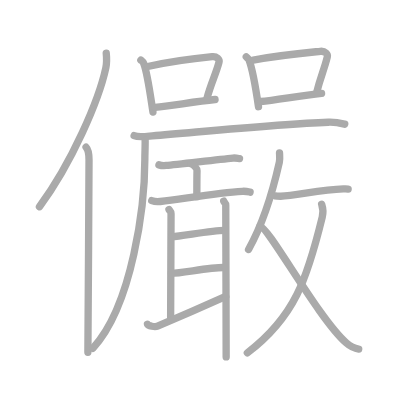
t = 0.00 s
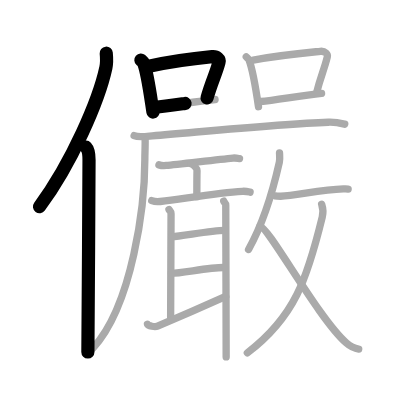
t = 4.50 s
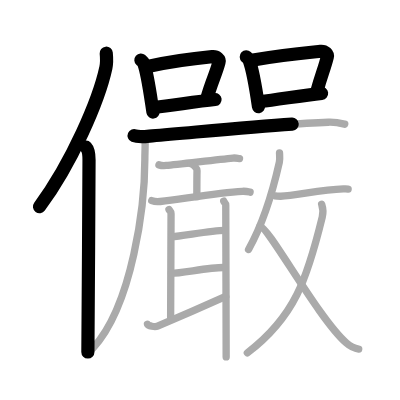
t = 8.75 s
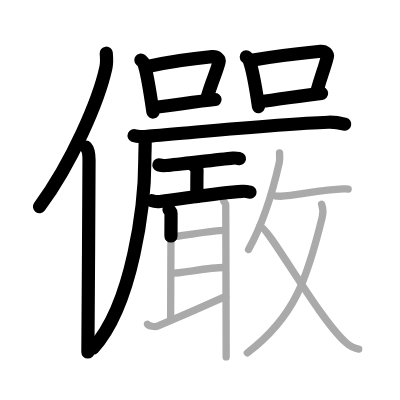
t = 13.25 s
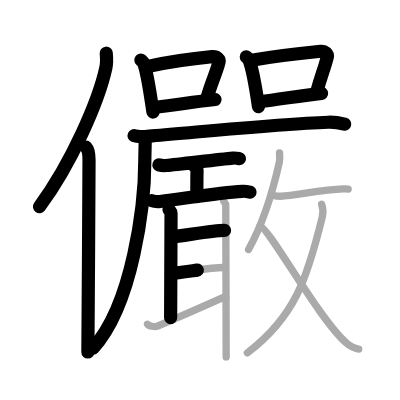
t = 15.50 s
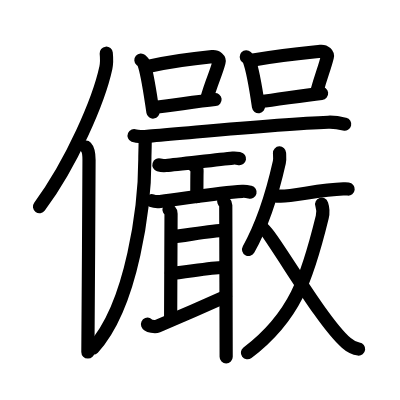
t = 22.00 s

The animated SVG that drew these frames (rendered in a browser with its animation timeline set to each time). Animation: 22 SMIL elements (animate=22); one cycle of 22.00 s.

<?xml version="1.0" standalone="no"?>
<!DOCTYPE svg PUBLIC "-//W3C//DTD SVG 1.1//EN"   "http://www.w3.org/Graphics/SVG/1.1/DTD/svg11.dtd">
<svg width="400px" height="400px"  version="1.1" xmlns="http://www.w3.org/2000/svg">
  <defs>
    <marker id="Triangle" viewBox="0 0 10 10" refX="0" refY="5" markerUnits="strokeWidth" markerWidth="3" style="stroke-opacity:0%;fill:#aaaaaa;" markerHeight="2" orient="auto">
      <path d="M 0 0 L 10 5 L 0 10 z" />
    </marker>
    
    <marker id="Arrow" viewBox="0 0 10 10" refX="5" refY="5" markerUnits="strokeWidth" markerWidth="1.8" style="stroke-opacity:0%;fill:#770000;" markerHeight="2" orient="auto">
      <path d="M 0 4 L 6 4 L 4 1 L 10 5 L 4 9 L 6 6 L 0 6 z" />
        <circle cx="5" cy="5" r="5" />
      </marker>
    
    <marker id="TriangleRed" viewBox="0 0 10 10" refX="0" refY="5" markerUnits="strokeWidth" markerWidth="3" style="stroke-opacity:0%;fill:#CC0000;" markerHeight="2" orient="auto">
      <path d="M 0 0 L 10 5 L 0 10 z" />
    </marker>
    
    <marker id="ArrowRed" viewBox="0 0 10 10" refX="5" refY="5" markerUnits="strokeWidth" markerWidth="1.8" style="stroke-opacity:0%;fill:#CC0000;" markerHeight="2" orient="auto">
      <path d="M 0 4 L 6 4 L 4 1 L 10 5 L 4 9 L 6 6 L 0 6 z" />
        <circle cx="5" cy="5" r="5" />
      </marker>
    
  </defs>
  
  <path style="fill:#ffffff; fill-opacity:100%; fill-rule:evenodd; stroke-width:0;" d="M 0 0 L 400px 0 L 400px 400px L 0 400px L 0 0" />

  <g transform="scale(3.6697247706422 3.6697247706422)">
<path style="fill:none; fill-opacity:0%; fill-rule:evenodd; stroke:#aaaaaa; stroke-opacity:100%; stroke-width: 1.5pt; stroke-linejoin:round; stroke-linecap:round;" d="M28.95 14.5c0.11 1.14 0.2 2.56-0.1 3.96c-1.9 8.83-9.25 25.9-18.1 37.87"></path>
<path style="fill:none; fill-opacity:0%; fill-rule:evenodd; stroke:#aaaaaa; stroke-opacity:100%; stroke-width: 1.5pt; stroke-linejoin:round; stroke-linecap:round;" d="M23.45 40.11c0.63 0.66 0.81 2.11 0.81 3.46c0 13.96-0.31 43.03-0.31 52.41"></path>
<path style="fill:none; fill-opacity:0%; fill-rule:evenodd; stroke:#aaaaaa; stroke-opacity:100%; stroke-width: 1.5pt; stroke-linejoin:round; stroke-linecap:round;" d="M38.39 16.38c0.3 0.26 0.61 0.48 0.74 0.8c1.04 2.58 1.84 8.72 2.55 13.35"></path>
<path style="fill:none; fill-opacity:0%; fill-rule:evenodd; stroke:#aaaaaa; stroke-opacity:100%; stroke-width: 1.5pt; stroke-linejoin:round; stroke-linecap:round;" d="M40.26 18.13c6.13-1.35 14.05-2.34 17.56-2.68c1.28-0.12 2.06 0.74 1.87 1.46c-0.76 3.02-2.15 5.67-3.28 9.84"></path>
<path style="fill:none; fill-opacity:0%; fill-rule:evenodd; stroke:#aaaaaa; stroke-opacity:100%; stroke-width: 1.5pt; stroke-linejoin:round; stroke-linecap:round;" d="M42.27 29.26c4.13-0.38 10.66-1.55 16.33-2.14"></path>
<path style="fill:none; fill-opacity:0%; fill-rule:evenodd; stroke:#aaaaaa; stroke-opacity:100%; stroke-width: 1.5pt; stroke-linejoin:round; stroke-linecap:round;" d="M67.11 15.49c0.3 0.28 0.61 0.51 0.75 0.85c1.05 2.74 1.86 7.81 2.58 12.73"></path>
<path style="fill:none; fill-opacity:0%; fill-rule:evenodd; stroke:#aaaaaa; stroke-opacity:100%; stroke-width: 1.5pt; stroke-linejoin:round; stroke-linecap:round;" d="M69 16.36c7.5-1.37 14.75-2.02 18.3-2.38c1.3-0.13 2.08 0.78 1.89 1.55c-0.77 3.2-1.72 5.07-2.86 9.49"></path>
<path style="fill:none; fill-opacity:0%; fill-rule:evenodd; stroke:#aaaaaa; stroke-opacity:100%; stroke-width: 1.5pt; stroke-linejoin:round; stroke-linecap:round;" d="M71.03 27.66c4.17-0.41 10.87-1.61 16.6-2.23"></path>
<path style="fill:none; fill-opacity:0%; fill-rule:evenodd; stroke:#aaaaaa; stroke-opacity:100%; stroke-width: 1.5pt; stroke-linejoin:round; stroke-linecap:round;" d="M36.55 36.97c1.29 0.54 3.66 0.15 4.95 0.04c15.14-1.26 35.11-3.24 47.92-3.7c2.15-0.08 3.44 0.26 4.52 0.53"></path>
<path style="fill:none; fill-opacity:0%; fill-rule:evenodd; stroke:#aaaaaa; stroke-opacity:100%; stroke-width: 1.5pt; stroke-linejoin:round; stroke-linecap:round;" d="M39.55 38.24c0.04 1.3-0.08 3.36-0.08 5.24c0 12.17-3.28 39.53-14.16 51.43"></path>
<path style="fill:none; fill-opacity:0%; fill-rule:evenodd; stroke:#aaaaaa; stroke-opacity:100%; stroke-width: 1.5pt; stroke-linejoin:round; stroke-linecap:round;" d="M43.31 44.93c0.52 0.16 1.47 0.21 1.98 0.16c3.3-0.28 13.88-1.62 18.17-2.02c0.86-0.08 1.38 0.08 1.81 0.16"></path>
<path style="fill:none; fill-opacity:0%; fill-rule:evenodd; stroke:#aaaaaa; stroke-opacity:100%; stroke-width: 1.5pt; stroke-linejoin:round; stroke-linecap:round;" d="M52.07 44.63c0.67 0.22 1.64 1.27 1.62 1.89c-0.05 1.96-0.05 5.29-0.05 7.08"></path>
<path style="fill:none; fill-opacity:0%; fill-rule:evenodd; stroke:#aaaaaa; stroke-opacity:100%; stroke-width: 1.5pt; stroke-linejoin:round; stroke-linecap:round;" d="M41.35 54.68c0.6 0.23 1.71 0.31 2.31 0.23c6.81-0.83 15.74-2.4 22.38-2.78c1-0.06 1.61 0.11 2.11 0.23"></path>
<path style="fill:none; fill-opacity:0%; fill-rule:evenodd; stroke:#aaaaaa; stroke-opacity:100%; stroke-width: 1.5pt; stroke-linejoin:round; stroke-linecap:round;" d="M46.05 57.08c0.22 0.43 0.56 0.43 0.56 1.14c0 0.71-0.11 25.77-0.11 28.33"></path>
<path style="fill:none; fill-opacity:0%; fill-rule:evenodd; stroke:#aaaaaa; stroke-opacity:100%; stroke-width: 1.5pt; stroke-linejoin:round; stroke-linecap:round;" d="M46.92 64.49c2.18 0 10.53-1.71 14.26-1.71"></path>
<path style="fill:none; fill-opacity:0%; fill-rule:evenodd; stroke:#aaaaaa; stroke-opacity:100%; stroke-width: 1.5pt; stroke-linejoin:round; stroke-linecap:round;" d="M46.7 74.46c2.7 0 10.22-1.57 14.15-1.57"></path>
<path style="fill:none; fill-opacity:0%; fill-rule:evenodd; stroke:#aaaaaa; stroke-opacity:100%; stroke-width: 1.5pt; stroke-linejoin:round; stroke-linecap:round;" d="M40.19 88.34c0.19 0.52 2.09 0.81 2.75 0.53c7.29-3.07 13.45-5.78 18.57-8.09"></path>
<path style="fill:none; fill-opacity:0%; fill-rule:evenodd; stroke:#aaaaaa; stroke-opacity:100%; stroke-width: 1.5pt; stroke-linejoin:round; stroke-linecap:round;" d="M60.96 54.8c0.22 0.57 0.56 0.43 0.56 1.14c0 0.71 0.11 35.47 0.11 41.32"></path>
<path style="fill:none; fill-opacity:0%; fill-rule:evenodd; stroke:#aaaaaa; stroke-opacity:100%; stroke-width: 1.5pt; stroke-linejoin:round; stroke-linecap:round;" d="M76.17 41.68c0.02 0.63 0.15 1.67-0.05 2.54c-1.25 5.57-4.06 16.04-8.39 23.75"></path>
<path style="fill:none; fill-opacity:0%; fill-rule:evenodd; stroke:#aaaaaa; stroke-opacity:100%; stroke-width: 1.5pt; stroke-linejoin:round; stroke-linecap:round;" d="M74.97 53.38c0.39 0.09 1.11 0.09 1.5 0.09c4.07-0.1 10.87-1.82 17.09-1.98c0.7-0.02 1.13 0 1.31 0.02"></path>
<path style="fill:none; fill-opacity:0%; fill-rule:evenodd; stroke:#aaaaaa; stroke-opacity:100%; stroke-width: 1.5pt; stroke-linejoin:round; stroke-linecap:round;" d="M87.65 55.65c0.33 0.99 0.6 1.74 0.16 3.52C83.71 75.9 80.35 86.32 67.4 96.15"></path>
<path style="fill:none; fill-opacity:0%; fill-rule:evenodd; stroke:#aaaaaa; stroke-opacity:100%; stroke-width: 1.5pt; stroke-linejoin:round; stroke-linecap:round;" d="M70.88 61.66C73.2 61.9 86.75 86.78 94.4 93.48c1.39 1.22 2.23 1.49 3.35 1.63"></path>

<path style="fill:none; fill-opacity:0%; fill-rule:evenodd; stroke:#000000; stroke-opacity:100%; stroke-width: 2.7pt; stroke-linejoin:round; stroke-linecap:round;" d="M28.95 14.5c0.11 1.14 0.2 2.56-0.1 3.96c-1.9 8.83-9.25 25.9-18.1 37.87" pathLength="100" stroke-dashoffset="100" stroke-dasharray="100 105"><animate id="dashAnim1" attributeName="stroke-dashoffset" from="100" to="0" dur="1s" calcMode="linear" fill="freeze"/></path>
<path style="fill:none; fill-opacity:0%; fill-rule:evenodd; stroke:#000000; stroke-opacity:100%; stroke-width: 2.7pt; stroke-linejoin:round; stroke-linecap:round;" d="M23.45 40.11c0.63 0.66 0.81 2.11 0.81 3.46c0 13.96-0.31 43.03-0.31 52.41" pathLength="100" stroke-dashoffset="100" stroke-dasharray="100 105"><animate id="dashAnim2" attributeName="stroke-dashoffset" from="100" to="0" dur="1s" calcMode="linear" begin="dashAnim1.end" fill="freeze"/></path>
<path style="fill:none; fill-opacity:0%; fill-rule:evenodd; stroke:#000000; stroke-opacity:100%; stroke-width: 2.7pt; stroke-linejoin:round; stroke-linecap:round;" d="M38.39 16.38c0.3 0.26 0.61 0.48 0.74 0.8c1.04 2.58 1.84 8.72 2.55 13.35" pathLength="100" stroke-dashoffset="100" stroke-dasharray="100 105"><animate id="dashAnim3" attributeName="stroke-dashoffset" from="100" to="0" dur="1s" calcMode="linear" begin="dashAnim2.end" fill="freeze"/></path>
<path style="fill:none; fill-opacity:0%; fill-rule:evenodd; stroke:#000000; stroke-opacity:100%; stroke-width: 2.7pt; stroke-linejoin:round; stroke-linecap:round;" d="M40.26 18.13c6.13-1.35 14.05-2.34 17.56-2.68c1.28-0.12 2.06 0.74 1.87 1.46c-0.76 3.02-2.15 5.67-3.28 9.84" pathLength="100" stroke-dashoffset="100" stroke-dasharray="100 105"><animate id="dashAnim4" attributeName="stroke-dashoffset" from="100" to="0" dur="1s" calcMode="linear" begin="dashAnim3.end" fill="freeze"/></path>
<path style="fill:none; fill-opacity:0%; fill-rule:evenodd; stroke:#000000; stroke-opacity:100%; stroke-width: 2.7pt; stroke-linejoin:round; stroke-linecap:round;" d="M42.27 29.26c4.13-0.38 10.66-1.55 16.33-2.14" pathLength="100" stroke-dashoffset="100" stroke-dasharray="100 105"><animate id="dashAnim5" attributeName="stroke-dashoffset" from="100" to="0" dur="1s" calcMode="linear" begin="dashAnim4.end" fill="freeze"/></path>
<path style="fill:none; fill-opacity:0%; fill-rule:evenodd; stroke:#000000; stroke-opacity:100%; stroke-width: 2.7pt; stroke-linejoin:round; stroke-linecap:round;" d="M67.11 15.49c0.3 0.28 0.61 0.51 0.75 0.85c1.05 2.74 1.86 7.81 2.58 12.73" pathLength="100" stroke-dashoffset="100" stroke-dasharray="100 105"><animate id="dashAnim6" attributeName="stroke-dashoffset" from="100" to="0" dur="1s" calcMode="linear" begin="dashAnim5.end" fill="freeze"/></path>
<path style="fill:none; fill-opacity:0%; fill-rule:evenodd; stroke:#000000; stroke-opacity:100%; stroke-width: 2.7pt; stroke-linejoin:round; stroke-linecap:round;" d="M69 16.36c7.5-1.37 14.75-2.02 18.3-2.38c1.3-0.13 2.08 0.78 1.89 1.55c-0.77 3.2-1.72 5.07-2.86 9.49" pathLength="100" stroke-dashoffset="100" stroke-dasharray="100 105"><animate id="dashAnim7" attributeName="stroke-dashoffset" from="100" to="0" dur="1s" calcMode="linear" begin="dashAnim6.end" fill="freeze"/></path>
<path style="fill:none; fill-opacity:0%; fill-rule:evenodd; stroke:#000000; stroke-opacity:100%; stroke-width: 2.7pt; stroke-linejoin:round; stroke-linecap:round;" d="M71.03 27.66c4.17-0.41 10.87-1.61 16.6-2.23" pathLength="100" stroke-dashoffset="100" stroke-dasharray="100 105"><animate id="dashAnim8" attributeName="stroke-dashoffset" from="100" to="0" dur="1s" calcMode="linear" begin="dashAnim7.end" fill="freeze"/></path>
<path style="fill:none; fill-opacity:0%; fill-rule:evenodd; stroke:#000000; stroke-opacity:100%; stroke-width: 2.7pt; stroke-linejoin:round; stroke-linecap:round;" d="M36.55 36.97c1.29 0.54 3.66 0.15 4.95 0.04c15.14-1.26 35.11-3.24 47.92-3.7c2.15-0.08 3.44 0.26 4.52 0.53" pathLength="100" stroke-dashoffset="100" stroke-dasharray="100 105"><animate id="dashAnim9" attributeName="stroke-dashoffset" from="100" to="0" dur="1s" calcMode="linear" begin="dashAnim8.end" fill="freeze"/></path>
<path style="fill:none; fill-opacity:0%; fill-rule:evenodd; stroke:#000000; stroke-opacity:100%; stroke-width: 2.7pt; stroke-linejoin:round; stroke-linecap:round;" d="M39.55 38.24c0.04 1.3-0.08 3.36-0.08 5.24c0 12.17-3.28 39.53-14.16 51.43" pathLength="100" stroke-dashoffset="100" stroke-dasharray="100 105"><animate id="dashAnim10" attributeName="stroke-dashoffset" from="100" to="0" dur="1s" calcMode="linear" begin="dashAnim9.end" fill="freeze"/></path>
<path style="fill:none; fill-opacity:0%; fill-rule:evenodd; stroke:#000000; stroke-opacity:100%; stroke-width: 2.7pt; stroke-linejoin:round; stroke-linecap:round;" d="M43.31 44.93c0.52 0.16 1.47 0.21 1.98 0.16c3.3-0.28 13.88-1.62 18.17-2.02c0.86-0.08 1.38 0.08 1.81 0.16" pathLength="100" stroke-dashoffset="100" stroke-dasharray="100 105"><animate id="dashAnim11" attributeName="stroke-dashoffset" from="100" to="0" dur="1s" calcMode="linear" begin="dashAnim10.end" fill="freeze"/></path>
<path style="fill:none; fill-opacity:0%; fill-rule:evenodd; stroke:#000000; stroke-opacity:100%; stroke-width: 2.7pt; stroke-linejoin:round; stroke-linecap:round;" d="M52.07 44.63c0.67 0.22 1.64 1.27 1.62 1.89c-0.05 1.96-0.05 5.29-0.05 7.08" pathLength="100" stroke-dashoffset="100" stroke-dasharray="100 105"><animate id="dashAnim12" attributeName="stroke-dashoffset" from="100" to="0" dur="1s" calcMode="linear" begin="dashAnim11.end" fill="freeze"/></path>
<path style="fill:none; fill-opacity:0%; fill-rule:evenodd; stroke:#000000; stroke-opacity:100%; stroke-width: 2.7pt; stroke-linejoin:round; stroke-linecap:round;" d="M41.35 54.68c0.6 0.23 1.71 0.31 2.31 0.23c6.81-0.83 15.74-2.4 22.38-2.78c1-0.06 1.61 0.11 2.11 0.23" pathLength="100" stroke-dashoffset="100" stroke-dasharray="100 105"><animate id="dashAnim13" attributeName="stroke-dashoffset" from="100" to="0" dur="1s" calcMode="linear" begin="dashAnim12.end" fill="freeze"/></path>
<path style="fill:none; fill-opacity:0%; fill-rule:evenodd; stroke:#000000; stroke-opacity:100%; stroke-width: 2.7pt; stroke-linejoin:round; stroke-linecap:round;" d="M46.05 57.08c0.22 0.43 0.56 0.43 0.56 1.14c0 0.71-0.11 25.77-0.11 28.33" pathLength="100" stroke-dashoffset="100" stroke-dasharray="100 105"><animate id="dashAnim14" attributeName="stroke-dashoffset" from="100" to="0" dur="1s" calcMode="linear" begin="dashAnim13.end" fill="freeze"/></path>
<path style="fill:none; fill-opacity:0%; fill-rule:evenodd; stroke:#000000; stroke-opacity:100%; stroke-width: 2.7pt; stroke-linejoin:round; stroke-linecap:round;" d="M46.92 64.49c2.18 0 10.53-1.71 14.26-1.71" pathLength="100" stroke-dashoffset="100" stroke-dasharray="100 105"><animate id="dashAnim15" attributeName="stroke-dashoffset" from="100" to="0" dur="1s" calcMode="linear" begin="dashAnim14.end" fill="freeze"/></path>
<path style="fill:none; fill-opacity:0%; fill-rule:evenodd; stroke:#000000; stroke-opacity:100%; stroke-width: 2.7pt; stroke-linejoin:round; stroke-linecap:round;" d="M46.7 74.46c2.7 0 10.22-1.57 14.15-1.57" pathLength="100" stroke-dashoffset="100" stroke-dasharray="100 105"><animate id="dashAnim16" attributeName="stroke-dashoffset" from="100" to="0" dur="1s" calcMode="linear" begin="dashAnim15.end" fill="freeze"/></path>
<path style="fill:none; fill-opacity:0%; fill-rule:evenodd; stroke:#000000; stroke-opacity:100%; stroke-width: 2.7pt; stroke-linejoin:round; stroke-linecap:round;" d="M40.19 88.34c0.19 0.52 2.09 0.81 2.75 0.53c7.29-3.07 13.45-5.78 18.57-8.09" pathLength="100" stroke-dashoffset="100" stroke-dasharray="100 105"><animate id="dashAnim17" attributeName="stroke-dashoffset" from="100" to="0" dur="1s" calcMode="linear" begin="dashAnim16.end" fill="freeze"/></path>
<path style="fill:none; fill-opacity:0%; fill-rule:evenodd; stroke:#000000; stroke-opacity:100%; stroke-width: 2.7pt; stroke-linejoin:round; stroke-linecap:round;" d="M60.96 54.8c0.22 0.57 0.56 0.43 0.56 1.14c0 0.71 0.11 35.47 0.11 41.32" pathLength="100" stroke-dashoffset="100" stroke-dasharray="100 105"><animate id="dashAnim18" attributeName="stroke-dashoffset" from="100" to="0" dur="1s" calcMode="linear" begin="dashAnim17.end" fill="freeze"/></path>
<path style="fill:none; fill-opacity:0%; fill-rule:evenodd; stroke:#000000; stroke-opacity:100%; stroke-width: 2.7pt; stroke-linejoin:round; stroke-linecap:round;" d="M76.17 41.68c0.02 0.63 0.15 1.67-0.05 2.54c-1.25 5.57-4.06 16.04-8.39 23.75" pathLength="100" stroke-dashoffset="100" stroke-dasharray="100 105"><animate id="dashAnim19" attributeName="stroke-dashoffset" from="100" to="0" dur="1s" calcMode="linear" begin="dashAnim18.end" fill="freeze"/></path>
<path style="fill:none; fill-opacity:0%; fill-rule:evenodd; stroke:#000000; stroke-opacity:100%; stroke-width: 2.7pt; stroke-linejoin:round; stroke-linecap:round;" d="M74.97 53.38c0.39 0.09 1.11 0.09 1.5 0.09c4.07-0.1 10.87-1.82 17.09-1.98c0.7-0.02 1.13 0 1.31 0.02" pathLength="100" stroke-dashoffset="100" stroke-dasharray="100 105"><animate id="dashAnim20" attributeName="stroke-dashoffset" from="100" to="0" dur="1s" calcMode="linear" begin="dashAnim19.end" fill="freeze"/></path>
<path style="fill:none; fill-opacity:0%; fill-rule:evenodd; stroke:#000000; stroke-opacity:100%; stroke-width: 2.7pt; stroke-linejoin:round; stroke-linecap:round;" d="M87.65 55.65c0.33 0.99 0.6 1.74 0.16 3.52C83.71 75.9 80.35 86.32 67.4 96.15" pathLength="100" stroke-dashoffset="100" stroke-dasharray="100 105"><animate id="dashAnim21" attributeName="stroke-dashoffset" from="100" to="0" dur="1s" calcMode="linear" begin="dashAnim20.end" fill="freeze"/></path>
<path style="fill:none; fill-opacity:0%; fill-rule:evenodd; stroke:#000000; stroke-opacity:100%; stroke-width: 2.7pt; stroke-linejoin:round; stroke-linecap:round;" d="M70.88 61.66C73.2 61.9 86.75 86.78 94.4 93.48c1.39 1.22 2.23 1.49 3.35 1.63" pathLength="100" stroke-dashoffset="100" stroke-dasharray="100 105"><animate id="dashAnim22" attributeName="stroke-dashoffset" from="100" to="0" dur="1s" calcMode="linear" begin="dashAnim21.end" fill="freeze"/></path>

</g>

</svg>  
          
